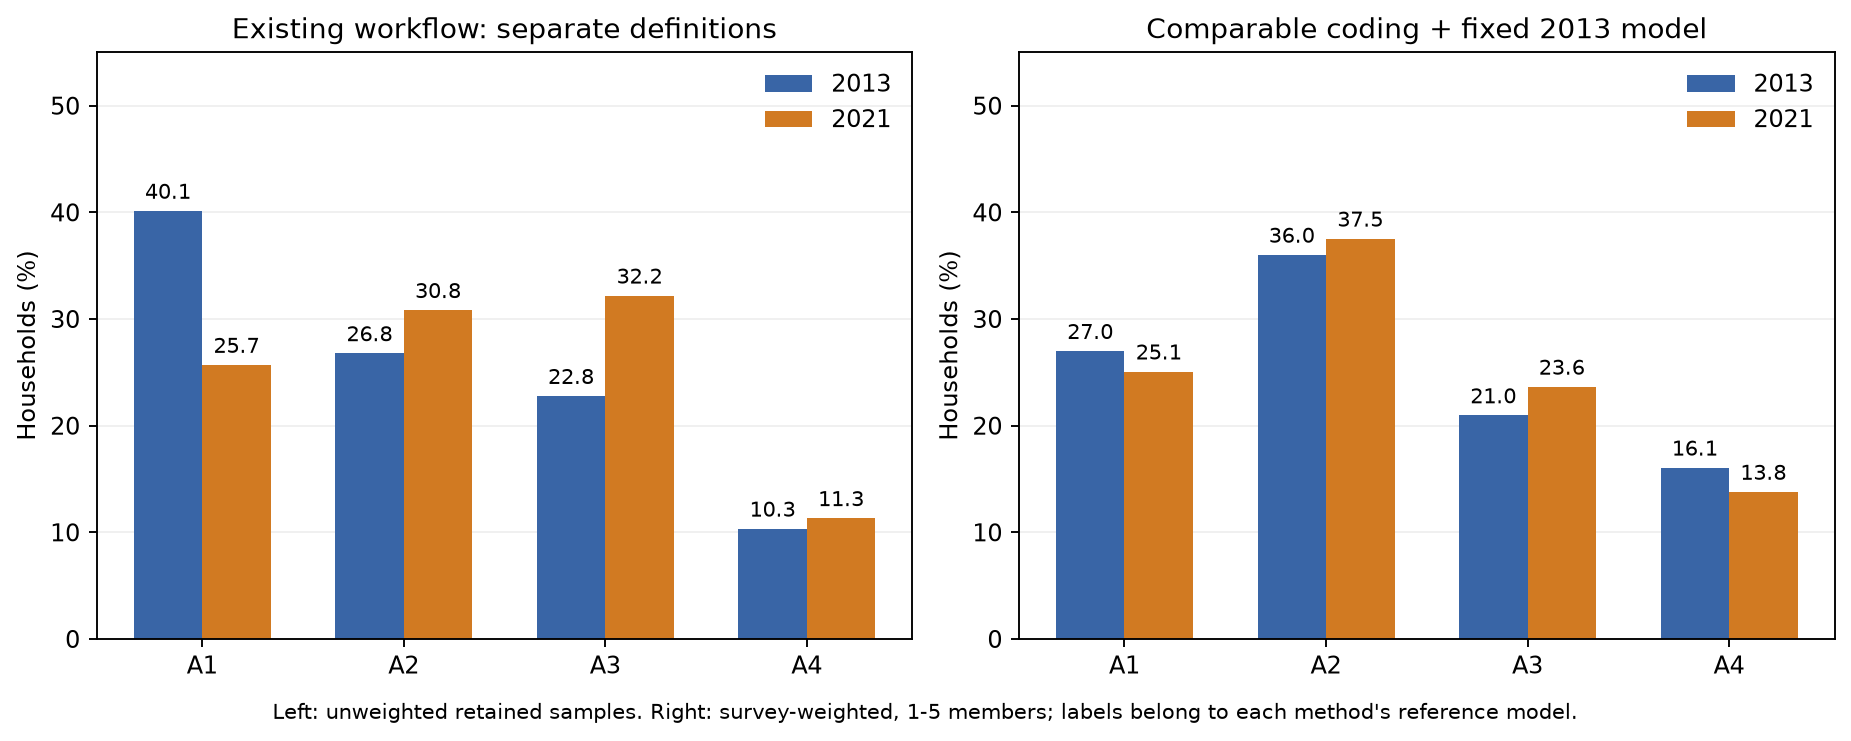

The data file committed next to this chart (first rows):
method, year, archetype, weighting, households, household_share_pct, people_share_pct, agemin_mean, agemax_mean, nmembers_mean, education_mean
current_separate_fits, 2013, 1, sample, 7165, 40.13, 29.85, 70.25, 78.25, 1.819, 0.4923
current_separate_fits, 2013, 2, sample, 4781, 26.78, 39.99, 21.14, 57.16, 3.652, 0.745
current_separate_fits, 2013, 3, sample, 4065, 22.77, 21.25, 45.87, 63.06, 2.282, 0.5156
current_separate_fits, 2013, 4, sample, 1844, 10.33, 8.91, 55.16, 72.15, 2.11, 0.7677
current_separate_fits, 2013, 1, survey, 7165, 39.12, 26.34, 73.71, 78.02, 1.356, 0.4891
current_separate_fits, 2013, 2, survey, 4781, 26.64, 43.93, 21.85, 52.57, 3.322, 0.756
current_separate_fits, 2013, 3, survey, 4065, 25.58, 23, 48.13, 59.66, 1.811, 0.5057
current_separate_fits, 2013, 4, survey, 1844, 8.665, 6.731, 57.7, 68.79, 1.565, 0.8012
current_separate_fits, 2021, 1, sample, 13746, 25.68, 18.48, 71.14, 81.5, 1.731, 0.3411
current_separate_fits, 2021, 2, sample, 16496, 30.82, 42.44, 15.08, 47.46, 3.312, 0.7521
current_separate_fits, 2021, 3, sample, 17223, 32.18, 29.71, 40.06, 58.37, 2.221, 0.5238
current_separate_fits, 2021, 4, sample, 6055, 11.31, 9.369, 51.25, 68.24, 1.992, 0.8015
current_separate_fits, 2021, 1, survey, 13746, 29.56, 21.31, 70.99, 80.72, 1.641, 0.3273
current_separate_fits, 2021, 2, survey, 16496, 26.44, 37.11, 14.92, 45.25, 3.195, 0.7449
current_separate_fits, 2021, 3, survey, 17223, 35.77, 35.21, 37.53, 55.76, 2.241, 0.5053
current_separate_fits, 2021, 4, survey, 6055, 8.238, 6.363, 52.18, 66.04, 1.758, 0.816
common_fixed_2013, 2013, 1, sample, 5598, 28.43, 20.11, 70.56, 80.69, 1.816, 0.3079
common_fixed_2013, 2013, 2, sample, 6059, 30.78, 43.33, 15.92, 51.13, 3.616, 0.6715
common_fixed_2013, 2013, 3, sample, 4790, 24.33, 24.95, 38.75, 61.75, 2.634, 0.4536
common_fixed_2013, 2013, 4, sample, 3241, 16.46, 11.61, 62.49, 73.97, 1.812, 0.6713
common_fixed_2013, 2013, 1, survey, 5598, 26.98, 16.06, 74.5, 79.8, 1.357, 0.289
common_fixed_2013, 2013, 2, survey, 6059, 36.01, 54.08, 14.98, 46.05, 3.425, 0.6594
common_fixed_2013, 2013, 3, survey, 4790, 20.95, 20.51, 38.49, 56.58, 2.233, 0.4453
common_fixed_2013, 2013, 4, survey, 3241, 16.05, 9.35, 65.04, 71.1, 1.329, 0.675
common_fixed_2013, 2021, 1, sample, 11480, 21.45, 14.83, 73.23, 81.12, 1.663, 0.3162
common_fixed_2013, 2021, 2, sample, 22064, 41.23, 54.19, 17.67, 47.74, 3.162, 0.7232
common_fixed_2013, 2021, 3, sample, 10711, 20.01, 18.29, 41.74, 58.82, 2.199, 0.4761
common_fixed_2013, 2021, 4, sample, 9265, 17.31, 12.69, 61.51, 72.34, 1.763, 0.6823
common_fixed_2013, 2021, 1, survey, 11480, 25.06, 17.28, 73.07, 80.74, 1.57, 0.3061
common_fixed_2013, 2021, 2, survey, 22064, 37.52, 50.75, 17.22, 45.41, 3.079, 0.701
common_fixed_2013, 2021, 3, survey, 10711, 23.64, 22.29, 40.73, 56.91, 2.147, 0.4595
common_fixed_2013, 2021, 4, survey, 9265, 13.78, 9.668, 62.24, 71.78, 1.597, 0.6788
